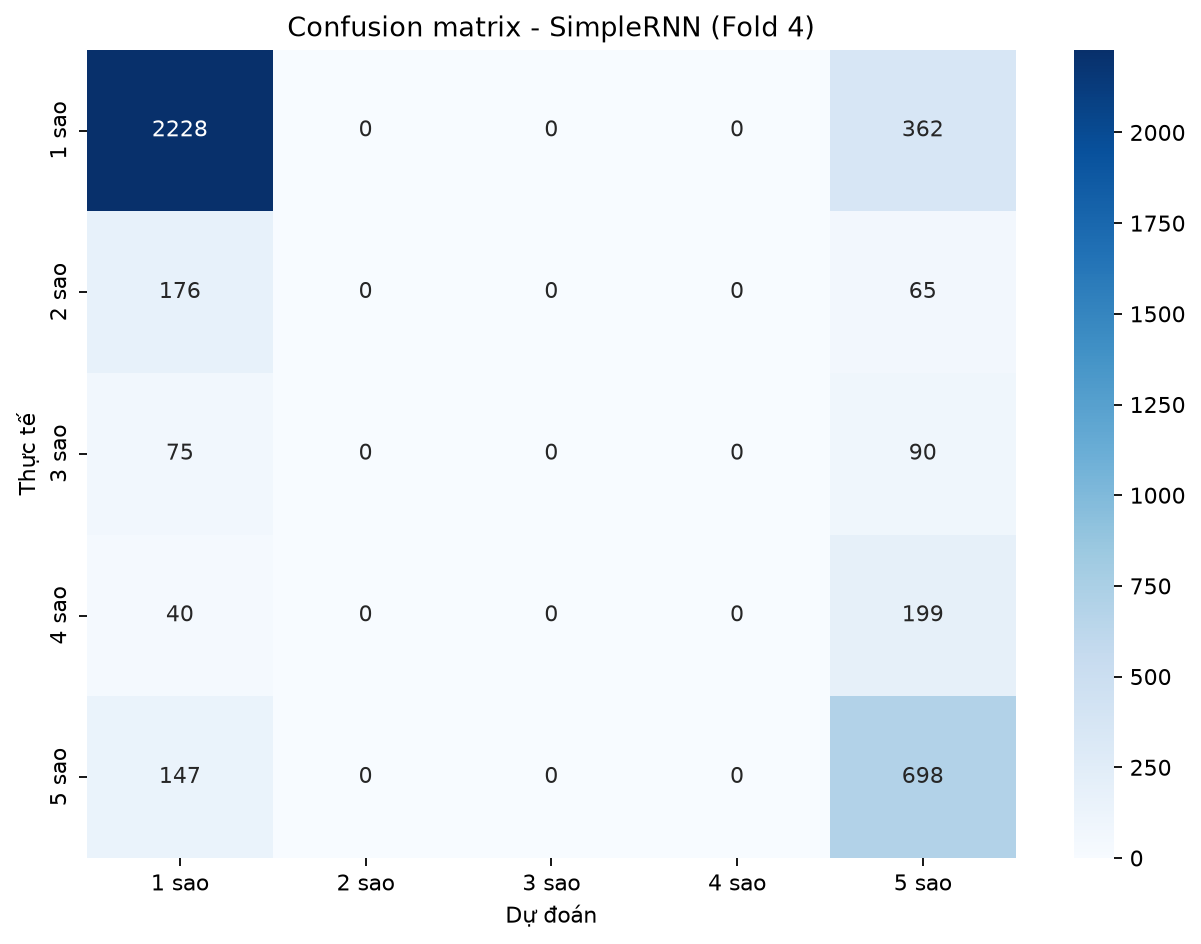

The table this chart was drawn from, first rows:
, 1 sao, 2 sao, 3 sao, 4 sao, 5 sao
1 sao, 2228, 0, 0, 0, 362
2 sao, 176, 0, 0, 0, 65
3 sao, 75, 0, 0, 0, 90
4 sao, 40, 0, 0, 0, 199
5 sao, 147, 0, 0, 0, 698
